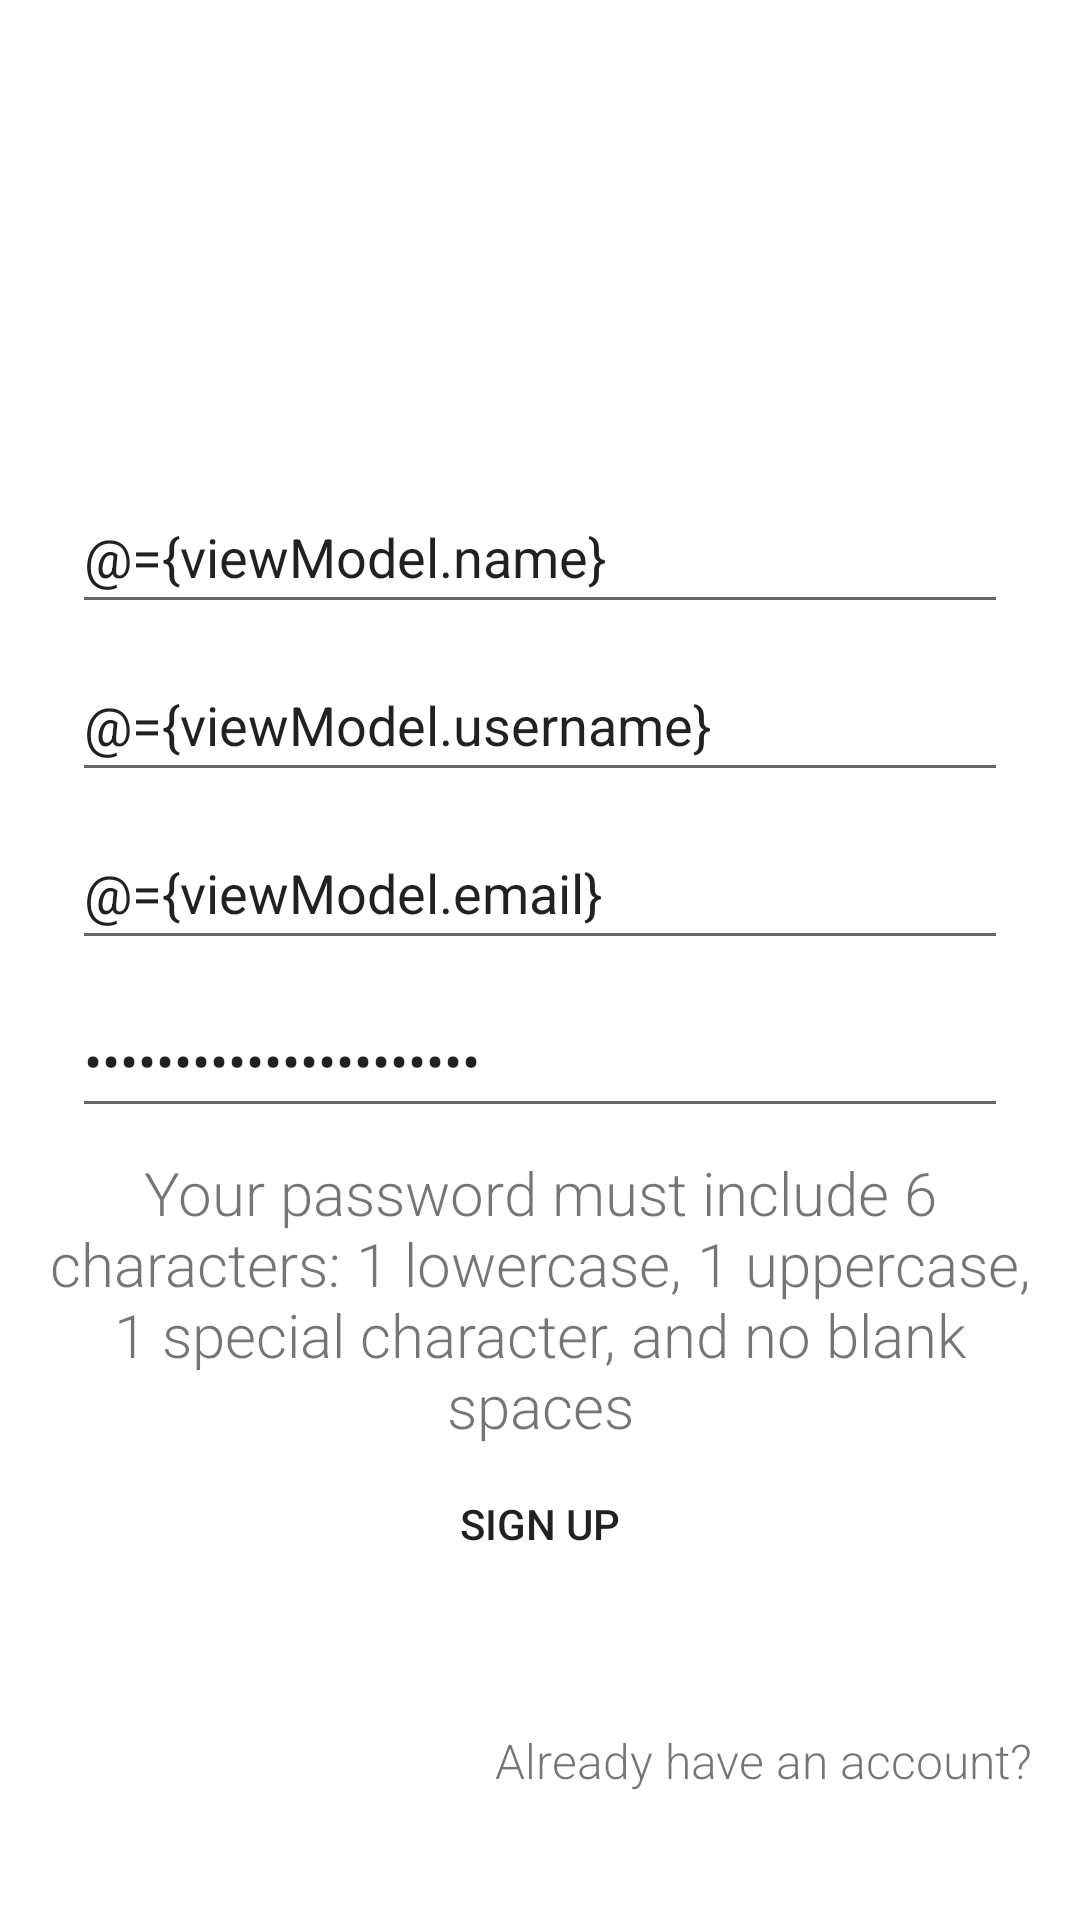

The Android layout XML behind this screen, and the referenced resources:
<!-- AndroidManifest.xml: application theme Theme.NavigationBar -->
<!-- res/layout/fragment_sign_up.xml -->
<?xml version="1.0" encoding="utf-8"?>
<layout xmlns:android="http://schemas.android.com/apk/res/android"
    xmlns:app="http://schemas.android.com/apk/res-auto"
    xmlns:tools="http://schemas.android.com/tools"
    tools:context=".presentation.login.SignUpFragment">

    <data>
        <import type="android.view.View" />
        <variable
            name="viewModel"
            type="home.bthayes1.navigationbar.presentation.login.LoginActivityViewModel" />
    </data>

    <androidx.constraintlayout.widget.ConstraintLayout
        android:id="@+id/layout_signup"
        android:layout_width="match_parent"
        android:layout_height="match_parent">


        <EditText
            android:id="@+id/etNewName"
            android:layout_width="0dp"
            android:layout_height="wrap_content"
            android:layout_marginStart="24dp"
            android:layout_marginTop="96dp"
            android:layout_marginEnd="24dp"
            android:hint="@string/name"
            android:importantForAutofill="no"
            android:inputType="textPersonName|textCapWords"
            android:minHeight="48dp"
            android:text="@={viewModel.name}"
            app:layout_constraintBottom_toTopOf="@id/etNewEmail"
            app:layout_constraintEnd_toEndOf="parent"
            app:layout_constraintStart_toStartOf="parent"
            app:layout_constraintTop_toTopOf="parent" />

        <EditText
            android:id="@+id/etNewUsername"
            android:layout_width="0dp"
            android:layout_height="wrap_content"
            android:layout_marginStart="24dp"
            android:layout_marginTop="8dp"
            android:layout_marginEnd="24dp"
            android:hint="@string/username"
            android:importantForAutofill="no"
            android:inputType="text"
            android:minHeight="48dp"
            android:text="@={viewModel.username}"
            app:layout_constraintBottom_toTopOf="@id/etNewEmail"
            app:layout_constraintEnd_toEndOf="parent"
            app:layout_constraintStart_toStartOf="parent"
            app:layout_constraintTop_toBottomOf="@id/etNewName"
            />


        <EditText
            android:id="@+id/etNewEmail"
            android:layout_width="0dp"
            android:layout_height="wrap_content"
            android:layout_marginStart="24dp"
            android:layout_marginTop="8dp"
            android:layout_marginEnd="24dp"
            android:hint="@string/prompt_email"
            android:importantForAutofill="no"
            android:inputType="textEmailAddress"
            android:minHeight="48dp"
            android:selectAllOnFocus="true"
            android:text="@={viewModel.email}"
            app:layout_constraintEnd_toEndOf="parent"
            app:layout_constraintStart_toStartOf="parent"
            app:layout_constraintTop_toBottomOf="@id/etNewUsername" />

        <EditText
            android:id="@+id/etNewPassword"
            android:layout_width="0dp"
            android:layout_height="wrap_content"
            android:layout_marginStart="24dp"
            android:layout_marginTop="8dp"
            android:layout_marginEnd="24dp"
            android:hint="@string/prompt_password"
            android:imeActionLabel="@string/action_sign_in_short"
            android:imeOptions="actionDone"
            android:importantForAutofill="no"
            android:inputType="textPassword"
            android:minHeight="48dp"
            android:selectAllOnFocus="true"
            android:text="@={viewModel.password}"
            app:layout_constraintEnd_toEndOf="parent"
            app:layout_constraintStart_toStartOf="parent"
            app:layout_constraintTop_toBottomOf="@+id/etNewEmail"
            />
        <TextView
            android:id="@+id/tvPasswordHint"
            android:layout_width="0dp"
            android:layout_height="wrap_content"
            android:layout_marginStart="15dp"
            android:layout_marginTop="8dp"
            android:layout_marginEnd="15dp"
            android:text="@string/password_warning"
            android:textSize="20sp"
            app:layout_constraintTop_toBottomOf="@id/etNewPassword"
            app:layout_constraintStart_toStartOf="parent"
            app:layout_constraintEnd_toEndOf="parent"
            android:textAlignment="center"
            android:fontFamily="sans-serif-light"
            />

        <TextView
            android:id="@+id/tvPriorAccount"
            android:layout_width="wrap_content"
            android:layout_height="wrap_content"
            android:layout_margin="16dp"
            android:clickable="true"
            android:focusable="true"
            android:fontFamily="sans-serif-light"
            android:minHeight="48dp"
            android:text="@string/already_have_an_account"
            android:textSize="16sp"
            app:layout_constraintBottom_toBottomOf="parent"
            app:layout_constraintEnd_toEndOf="parent" />


        <Button
            android:id="@+id/btnSignup"
            android:layout_width="150dp"
            android:layout_height="wrap_content"
            android:layout_marginStart="48dp"
            android:layout_marginEnd="48dp"
            android:background="@drawable/oval_button"
            android:text="@string/sign_up"
            app:layout_constraintBottom_toBottomOf="parent"
            app:layout_constraintEnd_toEndOf="parent"
            app:layout_constraintStart_toStartOf="parent"
            app:layout_constraintTop_toBottomOf="@+id/etNewPassword"
             android:onClick="@{() -> viewModel.checkSignUpEntries()}"/>

        <ProgressBar
            android:id="@+id/loading"
            android:layout_width="wrap_content"
            android:layout_height="wrap_content"
            android:layout_gravity="center"
            android:layout_marginStart="32dp"
            android:layout_marginTop="64dp"
            android:layout_marginEnd="32dp"
            android:layout_marginBottom="64dp"
            android:visibility="gone"
            app:layout_constraintBottom_toBottomOf="parent"
            app:layout_constraintEnd_toEndOf="@+id/etNewPassword"
            app:layout_constraintStart_toStartOf="@+id/etNewPassword"
            app:layout_constraintTop_toTopOf="parent"
            app:layout_constraintVertical_bias="0.3" />

    </androidx.constraintlayout.widget.ConstraintLayout>
</layout>
<!-- resources referenced by this layout -->
<resources>
  <string name="action_sign_in_short">Sign in</string>
  <string name="already_have_an_account">Already have an account?</string>
  <string name="name">Name</string>
  <string name="password_warning">Your password must include 6 characters: 1 lowercase, 1 uppercase, 1 special character, and no blank spaces</string>
  <string name="prompt_email">Email</string>
  <string name="prompt_password">Password</string>
  <string name="sign_up">Sign up</string>
  <string name="username">Username</string>
  <style name="Theme.NavigationBar" parent="Theme.MaterialComponents.DayNight.DarkActionBar">
          
          <item name="colorPrimary">@color/purple_500</item>
          <item name="colorPrimaryVariant">@color/purple_700</item>
          <item name="colorOnPrimary">@color/white</item>
          
          <item name="colorSecondary">@color/teal_200</item>
          <item name="colorSecondaryVariant">@color/teal_700</item>
          <item name="colorOnSecondary">@color/black</item>
          
          <item name="android:statusBarColor" tools:targetApi="l">?attr/colorPrimaryVariant</item>
          
      </style>
  <!-- not gathered from this repository: default colours our renderer supplied (Android Studio template values) -->
  <color name="purple_500">#FF6200EE</color>
  <color name="purple_700">#FF3700B3</color>
  <color name="teal_200">#FF03DAC5</color>
  <color name="teal_700">#FF018786</color>
  <color name="black">#FF000000</color>
  <color name="white">#FFFFFFFF</color>
</resources>
